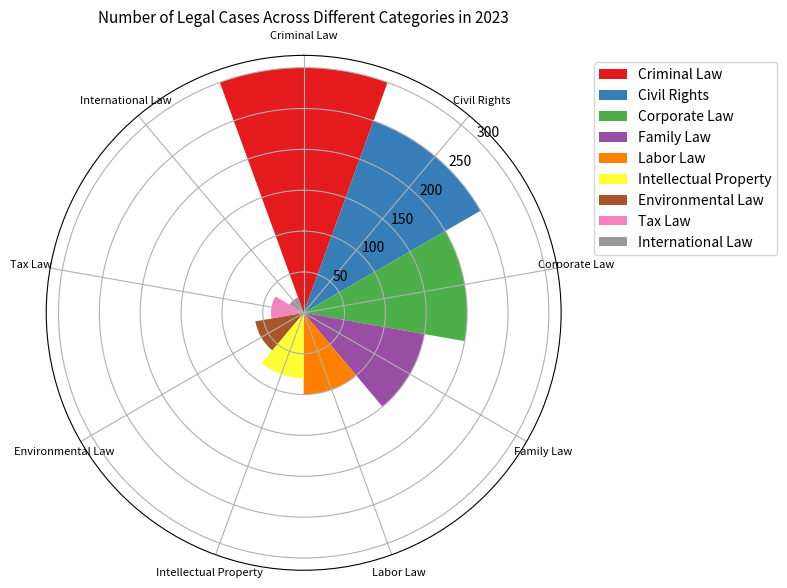

Source code (Python): (Note: this script raises an exception after producing the figure.)

import matplotlib.pyplot as plt
import numpy as np

data_labels = ['Criminal Law','Civil Rights','Corporate Law','Family Law','Labor Law','Intellectual Property','Environmental Law','Tax Law','International Law']
data = [300,250,200,150,100,80,60,40,20]
line_labels = ['Number of Cases']

fig = plt.figure(figsize=(8, 6))
ax = fig.add_subplot(1, 1, 1, projection='polar')

num_categories = len(data)
sector_angle = (2 * np.pi) / num_categories

for i in range(num_categories):
    ax.bar(sector_angle * i, data[i], width=sector_angle, label=data_labels[i], color=plt.cm.Set1(i))
    
ax.set_theta_direction(-1)
ax.set_theta_zero_location('N')
ax.legend(bbox_to_anchor=(1.05, 1), loc='upper left', labels=data_labels)

ax.set_xticks(sector_angle * np.arange(num_categories))
ax.set_xticklabels(data_labels, fontsize=8, ha='center')

ax.set_title('Number of Legal Cases Across Different Categories in 2023', fontsize=11)
ax.set_rlabel_position(45)

plt.tight_layout()
plt.savefig('/cpfs01/user/yanxiangchao/code0/gpt_chart/structchart_simulation/simulated_data_corner_cases/rose/png/20231228-032010_74.png')
plt.clf()
